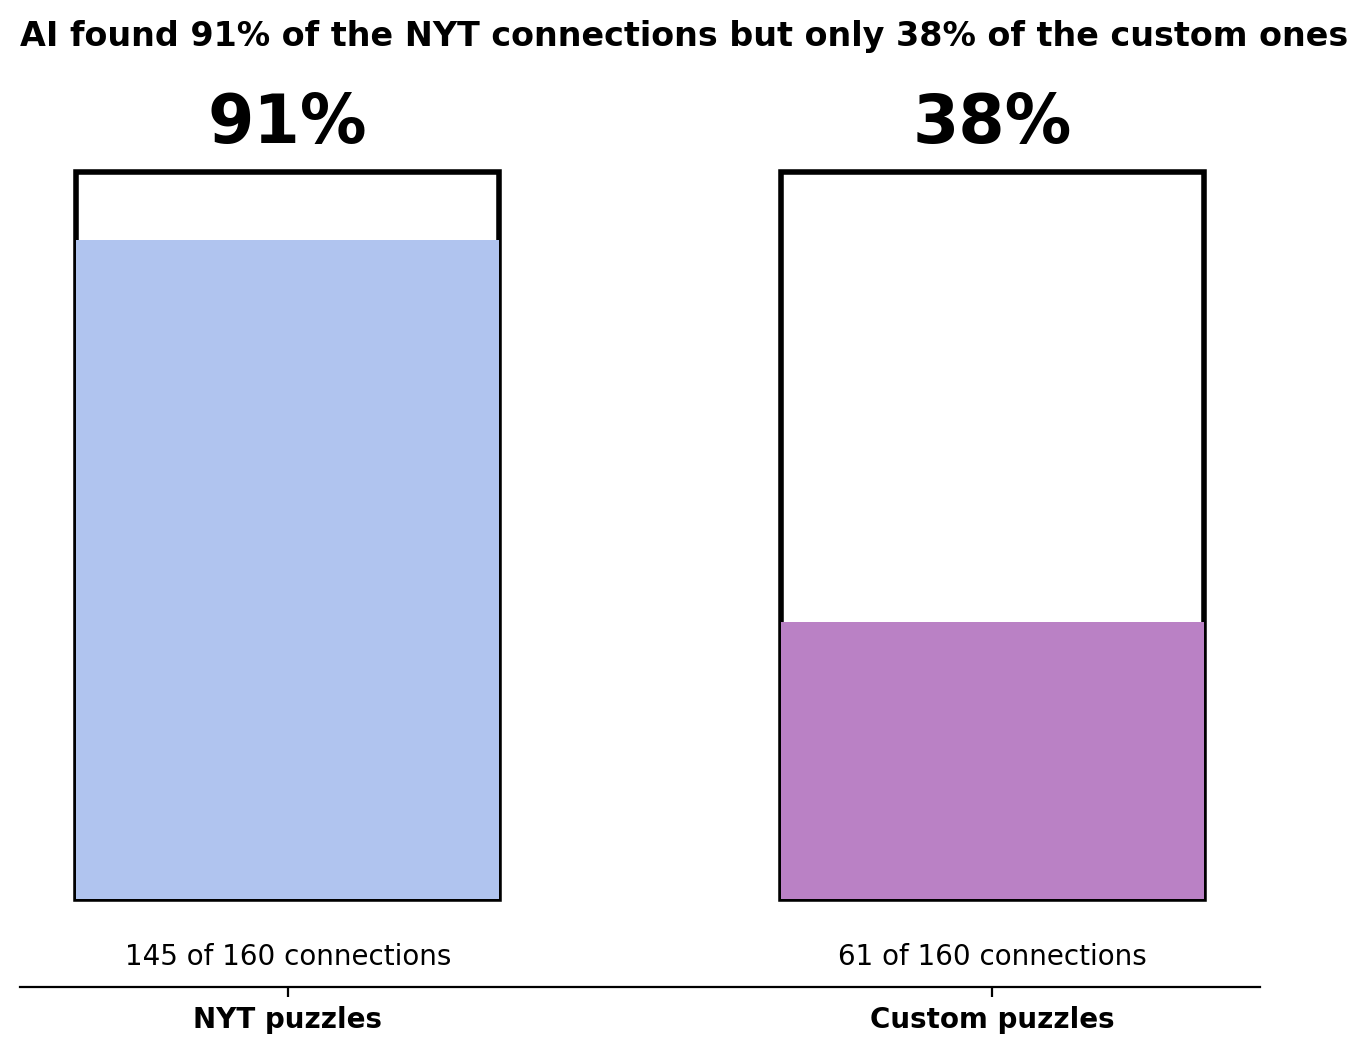

Data behind this chart, as committed beside it:
puzzle_type, connections_found, possible, percent
NYT, 145, 160, 91
Custom, 61, 160, 38
